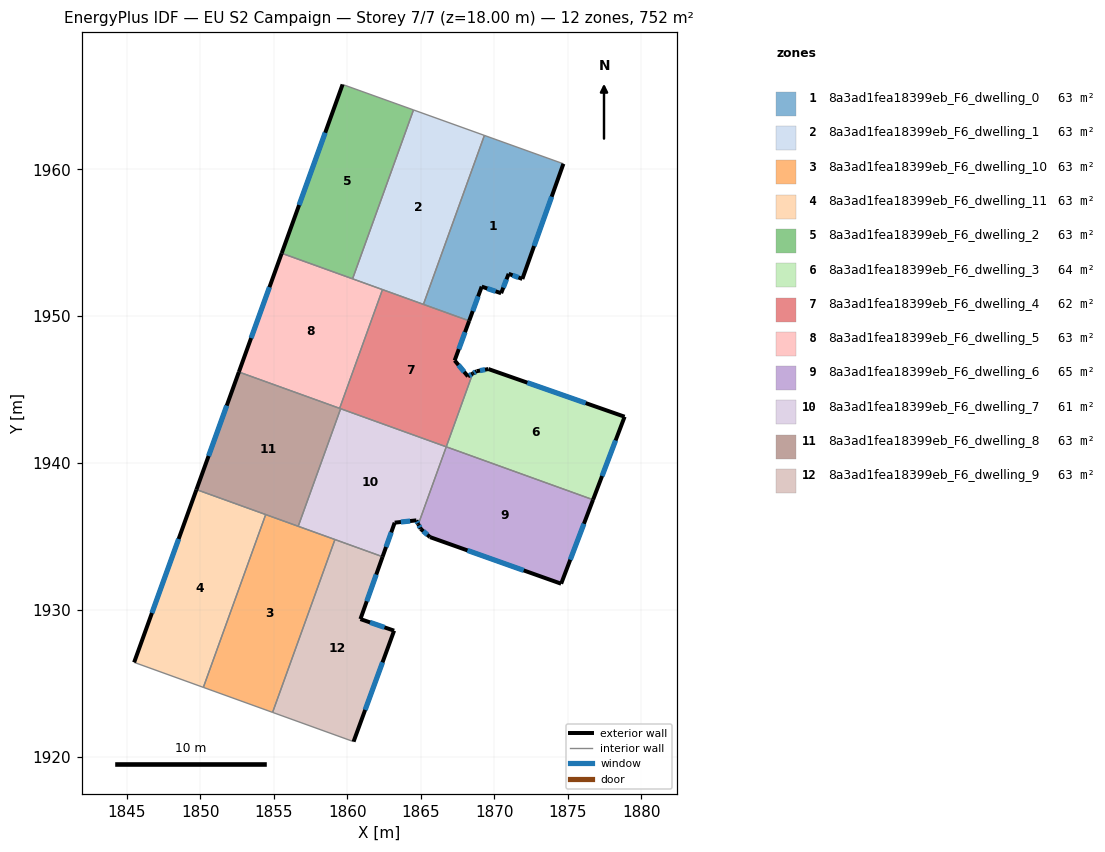
=== STOREY PLAN SPEC (per zone: floor XY polygon, exterior-wall plan segments, windows/doors) ===
zone 1: 8a3ad1fea18399eb_F6_dwelling_0  (62.7 m²)
  floor: (1874.71, 1960.37) (1871.91, 1952.53) (1870.98, 1952.88) (1870.47, 1951.56) (1869.15, 1952.01) (1868.29, 1949.68) (1865.18, 1950.80) (1869.33, 1962.31)
  exterior wall: (1871.91, 1952.53) – (1874.71, 1960.37)  [8.3 m]
    window: (1872.71, 1954.77) – (1873.91, 1958.13)  [4.6 m²]
  exterior wall: (1870.98, 1952.88) – (1871.91, 1952.53)  [1.0 m]
    window: (1871.25, 1952.78) – (1871.65, 1952.63)  [0.5 m²]
  exterior wall: (1870.47, 1951.56) – (1870.98, 1952.88)  [1.4 m]
    window: (1870.62, 1951.94) – (1870.84, 1952.51)  [0.8 m²]
  exterior wall: (1869.15, 1952.01) – (1870.47, 1951.56)  [1.4 m]
    window: (1869.53, 1951.88) – (1870.09, 1951.69)  [0.8 m²]
  exterior wall: (1868.29, 1949.68) – (1869.15, 1952.01)  [2.5 m]
    window: (1868.54, 1950.34) – (1868.90, 1951.34)  [1.4 m²]
  interior walls: 3
zone 2: 8a3ad1fea18399eb_F6_dwelling_1  (62.7 m²)
  floor: (1869.33, 1962.31) (1865.18, 1950.80) (1860.36, 1952.54) (1864.50, 1964.04)
  interior walls: 5
zone 3: 8a3ad1fea18399eb_F6_dwelling_10  (62.7 m²)
  floor: (1859.15, 1934.79) (1854.91, 1923.02) (1850.20, 1924.72) (1854.44, 1936.49)
  interior walls: 5
zone 4: 8a3ad1fea18399eb_F6_dwelling_11  (62.7 m²)
  floor: (1854.44, 1936.49) (1850.20, 1924.72) (1845.48, 1926.43) (1849.73, 1938.19)
  exterior wall: (1849.73, 1938.19) – (1845.48, 1926.43)  [12.5 m]
    window: (1848.51, 1934.83) – (1846.69, 1929.79)  [6.9 m²]
  interior walls: 3
zone 5: 8a3ad1fea18399eb_F6_dwelling_2  (62.7 m²)
  floor: (1864.50, 1964.04) (1860.36, 1952.54) (1855.53, 1954.28) (1859.68, 1965.77)
  exterior wall: (1859.68, 1965.77) – (1855.53, 1954.28)  [12.2 m]
    window: (1858.49, 1962.49) – (1856.71, 1957.57)  [6.7 m²]
  interior walls: 3
zone 6: 8a3ad1fea18399eb_F6_dwelling_3  (63.8 m²)
  floor: (1878.88, 1943.15) (1876.73, 1937.50) (1866.73, 1941.10) (1868.53, 1946.09) (1868.80, 1946.25) (1869.60, 1946.40)
  exterior wall: (1876.73, 1937.50) – (1878.88, 1943.15)  [6.0 m]
    window: (1877.34, 1939.11) – (1878.26, 1941.54)  [3.3 m²]
  exterior wall: (1868.80, 1946.25) – (1868.53, 1946.09)  [0.3 m]
    window: (1868.73, 1946.21) – (1868.61, 1946.14)  [0.2 m²]
  exterior wall: (1869.60, 1946.40) – (1868.80, 1946.25)  [0.8 m]
    window: (1869.38, 1946.36) – (1869.03, 1946.29)  [0.4 m²]
  exterior wall: (1878.88, 1943.15) – (1869.60, 1946.40)  [9.8 m]
    window: (1876.23, 1944.08) – (1872.25, 1945.47)  [5.4 m²]
  interior walls: 2
zone 7: 8a3ad1fea18399eb_F6_dwelling_4  (61.6 m²)
  floor: (1868.29, 1949.68) (1867.31, 1946.98) (1868.21, 1945.90) (1868.53, 1946.09) (1866.73, 1941.10) (1859.47, 1943.72) (1862.39, 1951.81)
  exterior wall: (1867.31, 1946.98) – (1868.29, 1949.68)  [2.9 m]
    window: (1867.59, 1947.75) – (1868.01, 1948.91)  [1.6 m²]
  exterior wall: (1868.21, 1945.90) – (1867.31, 1946.98)  [1.4 m]
    window: (1867.95, 1946.21) – (1867.57, 1946.67)  [0.8 m²]
  exterior wall: (1868.53, 1946.09) – (1868.21, 1945.90)  [0.4 m]
    window: (1868.44, 1946.03) – (1868.30, 1945.95)  [0.2 m²]
  interior walls: 6
zone 8: 8a3ad1fea18399eb_F6_dwelling_5  (62.7 m²)
  floor: (1862.39, 1951.81) (1859.47, 1943.72) (1852.61, 1946.20) (1855.53, 1954.28)
  exterior wall: (1855.53, 1954.28) – (1852.61, 1946.20)  [8.6 m]
    window: (1854.70, 1951.97) – (1853.45, 1948.51)  [4.7 m²]
  interior walls: 4
zone 9: 8a3ad1fea18399eb_F6_dwelling_6  (64.7 m²)
  floor: (1876.73, 1937.50) (1874.56, 1931.78) (1865.63, 1934.96) (1864.99, 1935.52) (1864.83, 1935.83) (1866.73, 1941.10)
  exterior wall: (1874.56, 1931.78) – (1876.73, 1937.50)  [6.1 m]
    window: (1875.18, 1933.41) – (1876.11, 1935.86)  [3.4 m²]
  exterior wall: (1865.63, 1934.96) – (1874.56, 1931.78)  [9.5 m]
    window: (1868.18, 1934.05) – (1872.01, 1932.69)  [5.2 m²]
  exterior wall: (1864.99, 1935.52) – (1865.63, 1934.96)  [0.8 m]
    window: (1865.17, 1935.36) – (1865.44, 1935.12)  [0.5 m²]
  exterior wall: (1864.83, 1935.83) – (1864.99, 1935.52)  [0.4 m]
    window: (1864.88, 1935.74) – (1864.95, 1935.61)  [0.2 m²]
  interior walls: 2
zone 10: 8a3ad1fea18399eb_F6_dwelling_7  (60.7 m²)
  floor: (1866.73, 1941.10) (1864.83, 1935.83) (1864.70, 1936.09) (1863.22, 1935.94) (1862.40, 1933.62) (1856.66, 1935.69) (1859.54, 1943.70)
  exterior wall: (1864.70, 1936.09) – (1864.83, 1935.83)  [0.3 m]
    window: (1864.74, 1936.02) – (1864.79, 1935.91)  [0.2 m²]
  exterior wall: (1863.22, 1935.94) – (1864.70, 1936.09)  [1.5 m]
    window: (1863.64, 1935.98) – (1864.28, 1936.05)  [0.8 m²]
  exterior wall: (1862.40, 1933.62) – (1863.22, 1935.94)  [2.5 m]
    window: (1862.63, 1934.28) – (1862.99, 1935.28)  [1.4 m²]
  interior walls: 5
zone 11: 8a3ad1fea18399eb_F6_dwelling_8  (62.7 m²)
  floor: (1859.54, 1943.70) (1856.66, 1935.69) (1849.73, 1938.19) (1852.61, 1946.20)
  exterior wall: (1852.61, 1946.20) – (1849.73, 1938.19)  [8.5 m]
    window: (1851.79, 1943.91) – (1850.55, 1940.48)  [4.7 m²]
  interior walls: 5
zone 12: 8a3ad1fea18399eb_F6_dwelling_9  (62.7 m²)
  floor: (1862.40, 1933.62) (1860.89, 1929.37) (1863.18, 1928.58) (1860.42, 1921.03) (1854.91, 1923.02) (1859.15, 1934.79)
  exterior wall: (1860.89, 1929.37) – (1862.40, 1933.62)  [4.5 m]
    window: (1861.32, 1930.59) – (1861.97, 1932.41)  [2.5 m²]
  exterior wall: (1863.18, 1928.58) – (1860.89, 1929.37)  [2.4 m]
    window: (1862.53, 1928.81) – (1861.55, 1929.15)  [1.3 m²]
  exterior wall: (1860.42, 1921.03) – (1863.18, 1928.58)  [8.0 m]
    window: (1861.21, 1923.19) – (1862.39, 1926.43)  [4.4 m²]
  interior walls: 3

=== DERIVED (storey summary) ===
Building: EU S2 Campaign
Storey: 7 of 7  (floor level z = 18.00 m)
Storey gross floor area: 752.3 m²
Zones on this storey: 12
  - 8a3ad1fea18399eb_F6_dwelling_0: floor 62.7 m²; exterior wall 14.6 m (43.9 m²); 5 window(s) 8.1 m²; WWR 18.4%
  - 8a3ad1fea18399eb_F6_dwelling_1: floor 62.7 m²
  - 8a3ad1fea18399eb_F6_dwelling_10: floor 62.7 m²
  - 8a3ad1fea18399eb_F6_dwelling_11: floor 62.7 m²; exterior wall 12.5 m (37.5 m²); 1 window(s) 6.9 m²; WWR 18.4%
  - 8a3ad1fea18399eb_F6_dwelling_2: floor 62.7 m²; exterior wall 12.2 m (36.7 m²); 1 window(s) 6.7 m²; WWR 18.4%
  - 8a3ad1fea18399eb_F6_dwelling_3: floor 63.8 m²; exterior wall 17.0 m (51.0 m²); 4 window(s) 9.4 m²; WWR 18.4%
  - 8a3ad1fea18399eb_F6_dwelling_4: floor 61.6 m²; exterior wall 4.7 m (14.0 m²); 3 window(s) 2.6 m²; WWR 18.4%
  - 8a3ad1fea18399eb_F6_dwelling_5: floor 62.7 m²; exterior wall 8.6 m (25.8 m²); 1 window(s) 4.7 m²; WWR 18.4%
  - 8a3ad1fea18399eb_F6_dwelling_6: floor 64.7 m²; exterior wall 16.8 m (50.4 m²); 4 window(s) 9.3 m²; WWR 18.4%
  - 8a3ad1fea18399eb_F6_dwelling_7: floor 60.7 m²; exterior wall 4.2 m (12.7 m²); 3 window(s) 2.3 m²; WWR 18.4%
  - 8a3ad1fea18399eb_F6_dwelling_8: floor 62.7 m²; exterior wall 8.5 m (25.5 m²); 1 window(s) 4.7 m²; WWR 18.4%
  - 8a3ad1fea18399eb_F6_dwelling_9: floor 62.7 m²; exterior wall 15.0 m (44.9 m²); 3 window(s) 8.3 m²; WWR 18.4%
Zone adjacency (shared interzone walls):
  - 8a3ad1fea18399eb_F6_dwelling_0 ↔ 8a3ad1fea18399eb_F6_dwelling_1
  - 8a3ad1fea18399eb_F6_dwelling_0 ↔ 8a3ad1fea18399eb_F6_dwelling_4
  - 8a3ad1fea18399eb_F6_dwelling_1 ↔ 8a3ad1fea18399eb_F6_dwelling_2
  - 8a3ad1fea18399eb_F6_dwelling_1 ↔ 8a3ad1fea18399eb_F6_dwelling_4
  - 8a3ad1fea18399eb_F6_dwelling_1 ↔ 8a3ad1fea18399eb_F6_dwelling_5
  - 8a3ad1fea18399eb_F6_dwelling_10 ↔ 8a3ad1fea18399eb_F6_dwelling_11
  - 8a3ad1fea18399eb_F6_dwelling_10 ↔ 8a3ad1fea18399eb_F6_dwelling_7
  - 8a3ad1fea18399eb_F6_dwelling_10 ↔ 8a3ad1fea18399eb_F6_dwelling_8
  - 8a3ad1fea18399eb_F6_dwelling_10 ↔ 8a3ad1fea18399eb_F6_dwelling_9
  - 8a3ad1fea18399eb_F6_dwelling_11 ↔ 8a3ad1fea18399eb_F6_dwelling_8
  - 8a3ad1fea18399eb_F6_dwelling_2 ↔ 8a3ad1fea18399eb_F6_dwelling_5
  - 8a3ad1fea18399eb_F6_dwelling_3 ↔ 8a3ad1fea18399eb_F6_dwelling_4
  - 8a3ad1fea18399eb_F6_dwelling_3 ↔ 8a3ad1fea18399eb_F6_dwelling_6
  - 8a3ad1fea18399eb_F6_dwelling_4 ↔ 8a3ad1fea18399eb_F6_dwelling_5
  - 8a3ad1fea18399eb_F6_dwelling_4 ↔ 8a3ad1fea18399eb_F6_dwelling_7
  - 8a3ad1fea18399eb_F6_dwelling_4 ↔ 8a3ad1fea18399eb_F6_dwelling_8
  - 8a3ad1fea18399eb_F6_dwelling_5 ↔ 8a3ad1fea18399eb_F6_dwelling_8
  - 8a3ad1fea18399eb_F6_dwelling_6 ↔ 8a3ad1fea18399eb_F6_dwelling_7
  - 8a3ad1fea18399eb_F6_dwelling_7 ↔ 8a3ad1fea18399eb_F6_dwelling_8
  - 8a3ad1fea18399eb_F6_dwelling_7 ↔ 8a3ad1fea18399eb_F6_dwelling_9